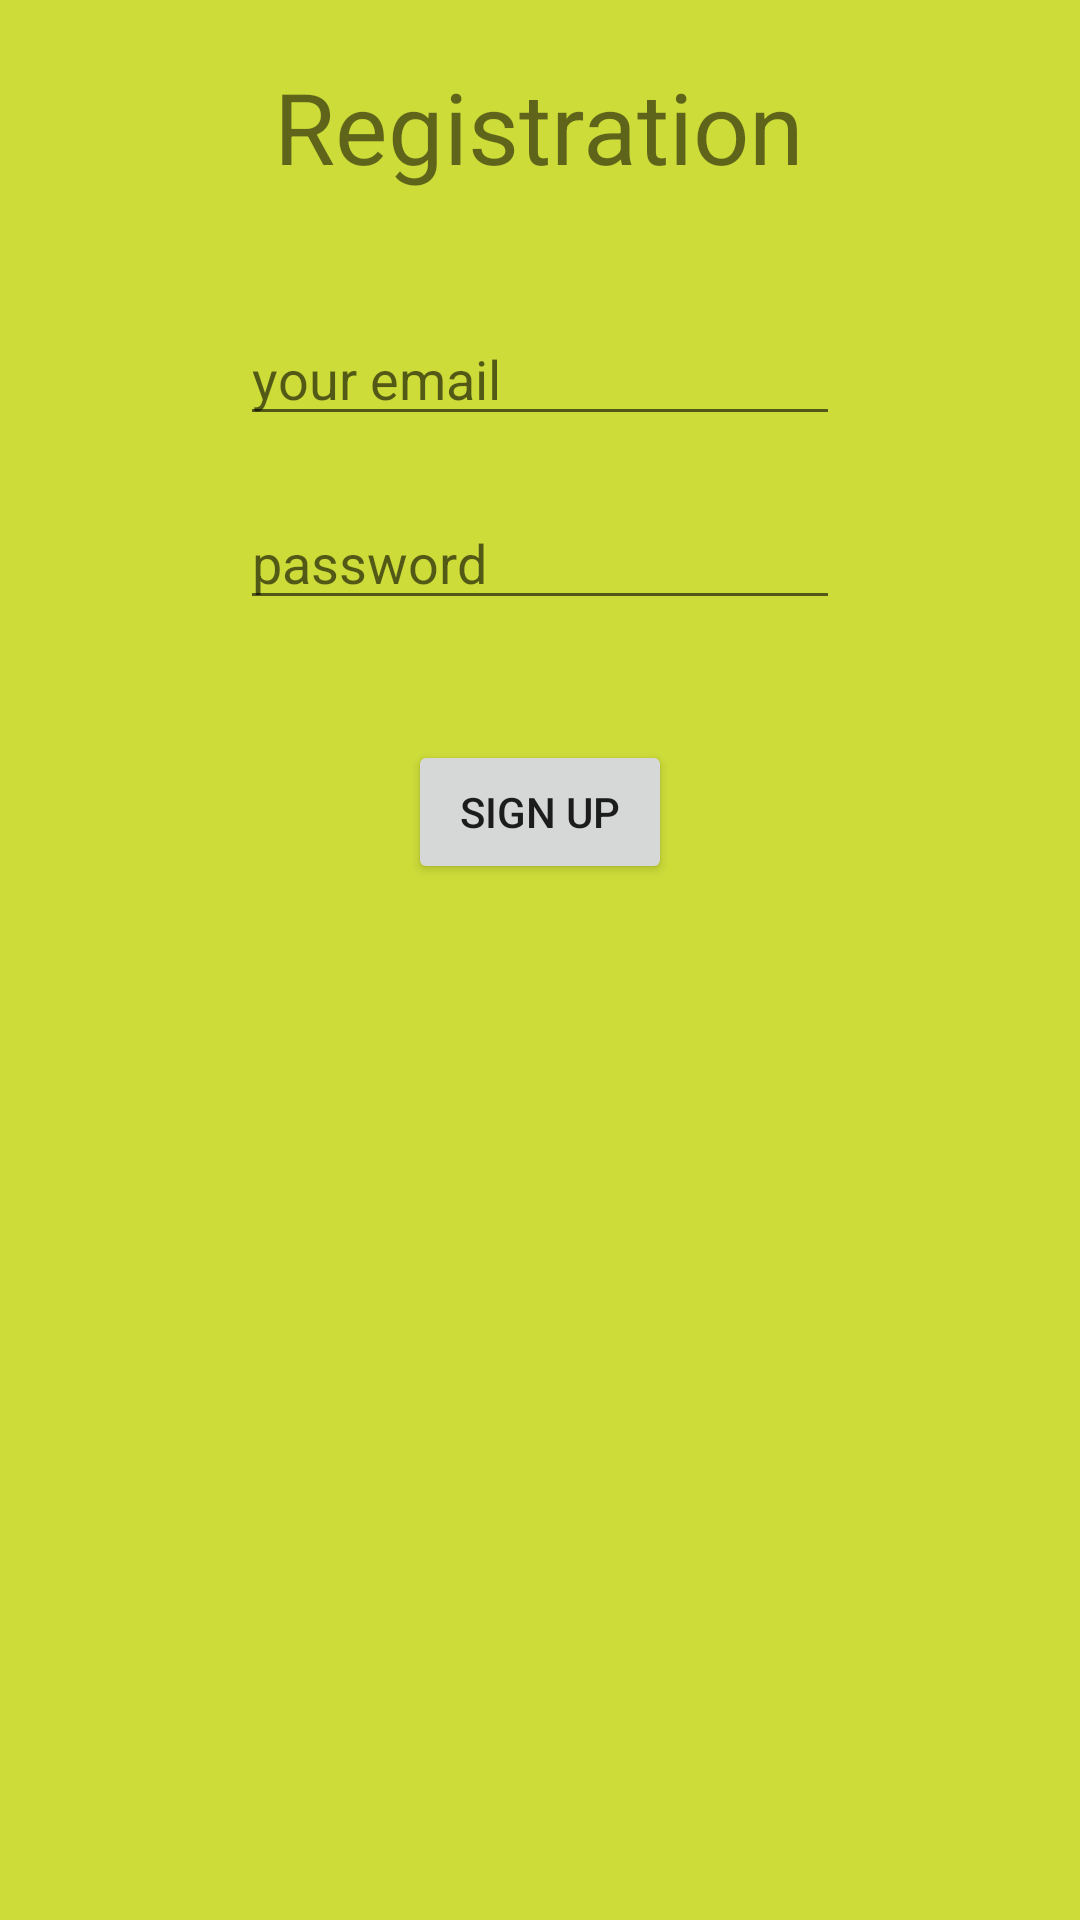

Reconstruct the res/layout file that produces this screen, plus the resources it refers to.
<!-- AndroidManifest.xml: application theme Theme.Loginfb -->
<!-- res/layout/activity_registration.xml -->
<?xml version="1.0" encoding="utf-8"?>
<androidx.appcompat.widget.LinearLayoutCompat xmlns:android="http://schemas.android.com/apk/res/android"
    xmlns:app="http://schemas.android.com/apk/res-auto"
    xmlns:tools="http://schemas.android.com/tools"
    android:layout_width="match_parent"
    android:layout_height="match_parent"
    android:background="#CDDC39"
    android:orientation="vertical"
    tools:context=".MainActivity">

    <TextView
        android:layout_width="wrap_content"
        android:layout_height="wrap_content"
        android:layout_gravity="center"
        android:layout_marginTop="20dp"
        android:text="Registration"
        android:textSize="16pt" />

    <EditText
        android:id="@+id/edtEmail2"
        android:layout_width="200dp"
        android:layout_height="wrap_content"
        android:layout_gravity="center"
        android:layout_marginTop="40dp"
        android:hint="your email" />

    <EditText
        android:id="@+id/edtPassword2"
        android:layout_width="200dp"
        android:layout_height="wrap_content"
        android:layout_gravity="center"
        android:layout_marginTop="20dp"
        android:ems="10"
        android:hint="password"
        android:inputType="textPassword" />

    <Button
        android:id="@+id/btnSginUp"
        android:layout_width="wrap_content"
        android:layout_height="wrap_content"
        android:layout_gravity="center"
        android:layout_marginTop="40dp"
        android:text="Sign Up" />


</androidx.appcompat.widget.LinearLayoutCompat>
<!-- resources referenced by this layout -->
<resources>
  <style name="Theme.Loginfb" parent="Theme.MaterialComponents.DayNight.DarkActionBar">
          
          <item name="colorPrimary">@color/purple_500</item>
          <item name="colorPrimaryVariant">@color/purple_700</item>
          <item name="colorOnPrimary">@color/white</item>
          
          <item name="colorSecondary">@color/teal_200</item>
          <item name="colorSecondaryVariant">@color/teal_700</item>
          <item name="colorOnSecondary">@color/black</item>
          
          <item name="android:statusBarColor">?attr/colorPrimaryVariant</item>
          
      </style>
  <!-- not gathered from this repository: default colours our renderer supplied (Android Studio template values) -->
  <color name="purple_500">#FF6200EE</color>
  <color name="purple_700">#FF3700B3</color>
  <color name="teal_200">#FF03DAC5</color>
  <color name="teal_700">#FF018786</color>
  <color name="black">#FF000000</color>
  <color name="white">#FFFFFFFF</color>
</resources>
